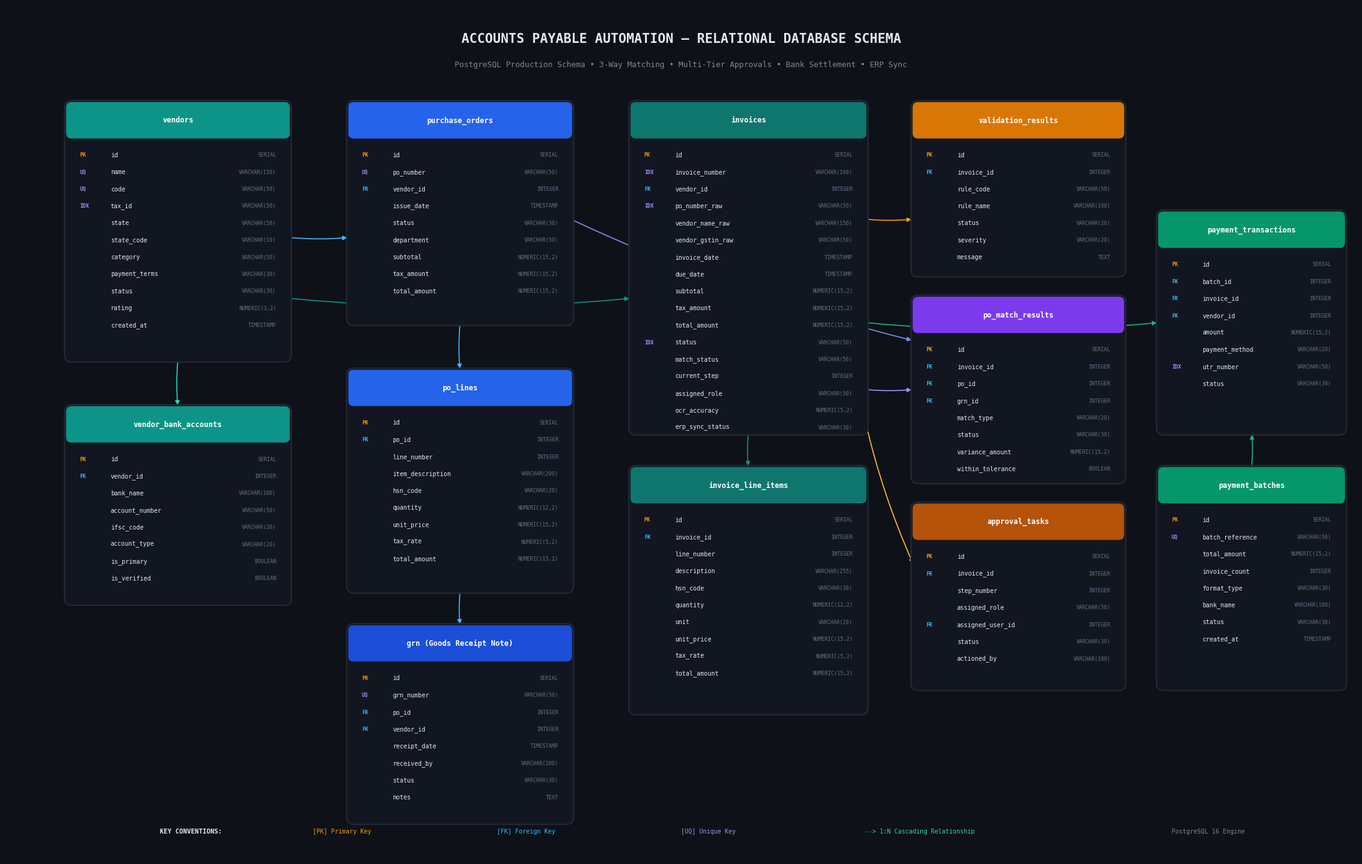

Generate this figure with matplotlib: (Note: this script raises an exception after producing the figure.)
import matplotlib.pyplot as plt
import matplotlib.patches as patches

# Set up canvas for a wide, high-resolution layout
fig, ax = plt.subplots(figsize=(22, 14), dpi=300)
fig.patch.set_facecolor('#0E1117')
ax.set_facecolor('#0E1117')
ax.set_xlim(0, 220)
ax.set_ylim(0, 140)
ax.axis('off')

# Title & Header
ax.text(110, 134, "ACCOUNTS PAYABLE AUTOMATION — RELATIONAL DATABASE SCHEMA", 
        fontsize=15, fontweight='bold', color='#E5E9F0', ha='center', fontfamily='monospace')
ax.text(110, 130, "PostgreSQL Production Schema • 3-Way Matching • Multi-Tier Approvals • Bank Settlement • ERP Sync", 
        fontsize=9, color='#7E8799', ha='center', fontfamily='monospace')

# Define tables and their positions: (x, y, width, height)
# Structure: title, header_bg, fields: list of (pk/fk, name, type)
tables = {
    'vendors': {
        'pos': (10, 82, 36, 42),
        'title': 'vendors',
        'color': '#0D9488',
        'fields': [
            ('PK', 'id', 'SERIAL'),
            ('UQ', 'name', 'VARCHAR(150)'),
            ('UQ', 'code', 'VARCHAR(50)'),
            ('IDX', 'tax_id', 'VARCHAR(50)'),
            ('', 'state', 'VARCHAR(50)'),
            ('', 'state_code', 'VARCHAR(10)'),
            ('', 'category', 'VARCHAR(50)'),
            ('', 'payment_terms', 'VARCHAR(30)'),
            ('', 'status', 'VARCHAR(30)'),
            ('', 'rating', 'NUMERIC(3,2)'),
            ('', 'created_at', 'TIMESTAMP')
        ]
    },
    'vendor_bank_accounts': {
        'pos': (10, 42, 36, 32),
        'title': 'vendor_bank_accounts',
        'color': '#0D9488',
        'fields': [
            ('PK', 'id', 'SERIAL'),
            ('FK', 'vendor_id', 'INTEGER'),
            ('', 'bank_name', 'VARCHAR(100)'),
            ('', 'account_number', 'VARCHAR(50)'),
            ('', 'ifsc_code', 'VARCHAR(20)'),
            ('', 'account_type', 'VARCHAR(20)'),
            ('', 'is_primary', 'BOOLEAN'),
            ('', 'is_verified', 'BOOLEAN')
        ]
    },
    'purchase_orders': {
        'pos': (56, 88, 36, 36),
        'title': 'purchase_orders',
        'color': '#2563EB',
        'fields': [
            ('PK', 'id', 'SERIAL'),
            ('UQ', 'po_number', 'VARCHAR(50)'),
            ('FK', 'vendor_id', 'INTEGER'),
            ('', 'issue_date', 'TIMESTAMP'),
            ('', 'status', 'VARCHAR(30)'),
            ('', 'department', 'VARCHAR(50)'),
            ('', 'subtotal', 'NUMERIC(15,2)'),
            ('', 'tax_amount', 'NUMERIC(15,2)'),
            ('', 'total_amount', 'NUMERIC(15,2)')
        ]
    },
    'po_lines': {
        'pos': (56, 44, 36, 36),
        'title': 'po_lines',
        'color': '#2563EB',
        'fields': [
            ('PK', 'id', 'SERIAL'),
            ('FK', 'po_id', 'INTEGER'),
            ('', 'line_number', 'INTEGER'),
            ('', 'item_description', 'VARCHAR(200)'),
            ('', 'hsn_code', 'VARCHAR(20)'),
            ('', 'quantity', 'NUMERIC(12,2)'),
            ('', 'unit_price', 'NUMERIC(15,2)'),
            ('', 'tax_rate', 'NUMERIC(5,2)'),
            ('', 'total_amount', 'NUMERIC(15,2)')
        ]
    },
    'grn': {
        'pos': (56, 6, 36, 32),
        'title': 'grn (Goods Receipt Note)',
        'color': '#1D4ED8',
        'fields': [
            ('PK', 'id', 'SERIAL'),
            ('UQ', 'grn_number', 'VARCHAR(50)'),
            ('FK', 'po_id', 'INTEGER'),
            ('FK', 'vendor_id', 'INTEGER'),
            ('', 'receipt_date', 'TIMESTAMP'),
            ('', 'received_by', 'VARCHAR(100)'),
            ('', 'status', 'VARCHAR(30)'),
            ('', 'notes', 'TEXT')
        ]
    },
    'invoices': {
        'pos': (102, 70, 38, 54),
        'title': 'invoices',
        'color': '#0F766E',
        'fields': [
            ('PK', 'id', 'SERIAL'),
            ('IDX', 'invoice_number', 'VARCHAR(100)'),
            ('FK', 'vendor_id', 'INTEGER'),
            ('IDX', 'po_number_raw', 'VARCHAR(50)'),
            ('', 'vendor_name_raw', 'VARCHAR(150)'),
            ('', 'vendor_gstin_raw', 'VARCHAR(50)'),
            ('', 'invoice_date', 'TIMESTAMP'),
            ('', 'due_date', 'TIMESTAMP'),
            ('', 'subtotal', 'NUMERIC(15,2)'),
            ('', 'tax_amount', 'NUMERIC(15,2)'),
            ('', 'total_amount', 'NUMERIC(15,2)'),
            ('IDX', 'status', 'VARCHAR(50)'),
            ('', 'match_status', 'VARCHAR(50)'),
            ('', 'current_step', 'INTEGER'),
            ('', 'assigned_role', 'VARCHAR(50)'),
            ('', 'ocr_accuracy', 'NUMERIC(5,2)'),
            ('', 'erp_sync_status', 'VARCHAR(30)')
        ]
    },
    'invoice_line_items': {
        'pos': (102, 24, 38, 40),
        'title': 'invoice_line_items',
        'color': '#0F766E',
        'fields': [
            ('PK', 'id', 'SERIAL'),
            ('FK', 'invoice_id', 'INTEGER'),
            ('', 'line_number', 'INTEGER'),
            ('', 'description', 'VARCHAR(255)'),
            ('', 'hsn_code', 'VARCHAR(30)'),
            ('', 'quantity', 'NUMERIC(12,2)'),
            ('', 'unit', 'VARCHAR(20)'),
            ('', 'unit_price', 'NUMERIC(15,2)'),
            ('', 'tax_rate', 'NUMERIC(5,2)'),
            ('', 'total_amount', 'NUMERIC(15,2)')
        ]
    },
    'validation_results': {
        'pos': (148, 96, 34, 28),
        'title': 'validation_results',
        'color': '#D97706',
        'fields': [
            ('PK', 'id', 'SERIAL'),
            ('FK', 'invoice_id', 'INTEGER'),
            ('', 'rule_code', 'VARCHAR(50)'),
            ('', 'rule_name', 'VARCHAR(100)'),
            ('', 'status', 'VARCHAR(20)'),
            ('', 'severity', 'VARCHAR(20)'),
            ('', 'message', 'TEXT')
        ]
    },
    'po_match_results': {
        'pos': (148, 62, 34, 30),
        'title': 'po_match_results',
        'color': '#7C3AED',
        'fields': [
            ('PK', 'id', 'SERIAL'),
            ('FK', 'invoice_id', 'INTEGER'),
            ('FK', 'po_id', 'INTEGER'),
            ('FK', 'grn_id', 'INTEGER'),
            ('', 'match_type', 'VARCHAR(20)'),
            ('', 'status', 'VARCHAR(30)'),
            ('', 'variance_amount', 'NUMERIC(15,2)'),
            ('', 'within_tolerance', 'BOOLEAN')
        ]
    },
    'approval_tasks': {
        'pos': (148, 28, 34, 30),
        'title': 'approval_tasks',
        'color': '#B45309',
        'fields': [
            ('PK', 'id', 'SERIAL'),
            ('FK', 'invoice_id', 'INTEGER'),
            ('', 'step_number', 'INTEGER'),
            ('', 'assigned_role', 'VARCHAR(50)'),
            ('FK', 'assigned_user_id', 'INTEGER'),
            ('', 'status', 'VARCHAR(30)'),
            ('', 'actioned_by', 'VARCHAR(100)')
        ]
    },
    'payment_transactions': {
        'pos': (188, 70, 30, 36),
        'title': 'payment_transactions',
        'color': '#059669',
        'fields': [
            ('PK', 'id', 'SERIAL'),
            ('FK', 'batch_id', 'INTEGER'),
            ('FK', 'invoice_id', 'INTEGER'),
            ('FK', 'vendor_id', 'INTEGER'),
            ('', 'amount', 'NUMERIC(15,2)'),
            ('', 'payment_method', 'VARCHAR(20)'),
            ('IDX', 'utr_number', 'VARCHAR(50)'),
            ('', 'status', 'VARCHAR(30)')
        ]
    },
    'payment_batches': {
        'pos': (188, 28, 30, 36),
        'title': 'payment_batches',
        'color': '#059669',
        'fields': [
            ('PK', 'id', 'SERIAL'),
            ('UQ', 'batch_reference', 'VARCHAR(50)'),
            ('', 'total_amount', 'NUMERIC(15,2)'),
            ('', 'invoice_count', 'INTEGER'),
            ('', 'format_type', 'VARCHAR(30)'),
            ('', 'bank_name', 'VARCHAR(100)'),
            ('', 'status', 'VARCHAR(30)'),
            ('', 'created_at', 'TIMESTAMP')
        ]
    }
}

# Draw tables
for key, tbl in tables.items():
    x, y, w, h = tbl['pos']
    
    # Table background & border
    card = patches.FancyBboxPatch((x, y), w, h, boxstyle="round,pad=0.5,rounding_size=1.2",
                                  facecolor='#121620', edgecolor='#232936', linewidth=1.5, zorder=2)
    ax.add_patch(card)
    
    # Table Header box
    header = patches.FancyBboxPatch((x, y + h - 5.5), w, 5.5, boxstyle="round,pad=0.2,rounding_size=0.8",
                                    facecolor=tbl['color'], edgecolor=tbl['color'], linewidth=0.5, zorder=3)
    ax.add_patch(header)
    
    # Header text
    ax.text(x + w/2, y + h - 2.8, tbl['title'], fontsize=8.5, fontweight='bold', color='#FFFFFF', 
            ha='center', va='center', fontfamily='monospace', zorder=4)
    
    # Field rows
    field_y = y + h - 8.5
    for tag, fname, ftype in tbl['fields']:
        # Tag pill (PK / FK / UQ / IDX)
        if tag == 'PK':
            tag_color = '#F59E0B'
        elif tag == 'FK':
            tag_color = '#38BDF8'
        elif tag in ('UQ', 'IDX'):
            tag_color = '#A78BFA'
        else:
            tag_color = '#475569'
            
        if tag:
            ax.text(x + 2, field_y, tag, fontsize=6, fontweight='bold', color=tag_color,
                    va='center', fontfamily='monospace', zorder=4)
        
        # Field name
        ax.text(x + 7, field_y, fname, fontsize=7, color='#E5E9F0',
                va='center', fontfamily='monospace', zorder=4)
        
        # Field type
        ax.text(x + w - 2, field_y, ftype, fontsize=6, color='#64718A',
                ha='right', va='center', fontfamily='monospace', zorder=4)
        
        field_y -= 2.8

# Draw Relationship Connectors (Arrows)
def draw_connector(start_pt, end_pt, color='#475569', label=''):
    ax.annotate("", xy=end_pt, xytext=start_pt,
                arrowprops=dict(arrowstyle="-|>", color=color, lw=1.2, 
                                shrinkA=3, shrinkB=3, 
                                connectionstyle="arc3,rad=0.05"),
                zorder=1)

# Connectors:
# vendors -> vendor_bank_accounts
draw_connector((28, 82), (28, 74), color='#2DD4BF')
# vendors -> purchase_orders
draw_connector((46, 102), (56, 102), color='#38BDF8')
# vendors -> invoices
draw_connector((46, 92), (102, 92), color='#0D9488')
# purchase_orders -> po_lines
draw_connector((74, 88), (74, 80), color='#38BDF8')
# purchase_orders -> grn
draw_connector((74, 44), (74, 38), color='#38BDF8')
# invoices -> invoice_line_items
draw_connector((121, 70), (121, 64), color='#0D9488')
# invoices -> validation_results
draw_connector((140, 105), (148, 105), color='#F59E0B')
# invoices -> po_match_results
draw_connector((140, 77), (148, 77), color='#A78BFA')
# purchase_orders -> po_match_results
draw_connector((92, 105), (148, 85), color='#818CF8')
# invoices -> approval_tasks
draw_connector((140, 72), (148, 48), color='#FBBF24')
# invoices -> payment_transactions
draw_connector((140, 88), (188, 88), color='#10B981')
# payment_batches -> payment_transactions
draw_connector((203, 64), (203, 70), color='#10B981')

# Legend at bottom
ax.text(25, 4, "KEY CONVENTIONS:", fontsize=7.5, fontweight='bold', color='#E5E9F0', fontfamily='monospace')
ax.text(50, 4, "[PK] Primary Key", fontsize=7, color='#F59E0B', fontfamily='monospace')
ax.text(80, 4, "[FK] Foreign Key", fontsize=7, color='#38BDF8', fontfamily='monospace')
ax.text(110, 4, "[UQ] Unique Key", fontsize=7, color='#A78BFA', fontfamily='monospace')
ax.text(140, 4, "--> 1:N Cascading Relationship", fontsize=7, color='#2DD4BF', fontfamily='monospace')
ax.text(190, 4, "PostgreSQL 16 Engine", fontsize=7, color='#7E8799', fontfamily='monospace')

plt.tight_layout()
plt.savefig("docs/database_schema.png", bbox_inches='tight', facecolor='#0E1117', dpi=300)
plt.savefig("docs/database_schema.svg", bbox_inches='tight', facecolor='#0E1117')
print("Successfully generated docs/database_schema.png and docs/database_schema.svg")
